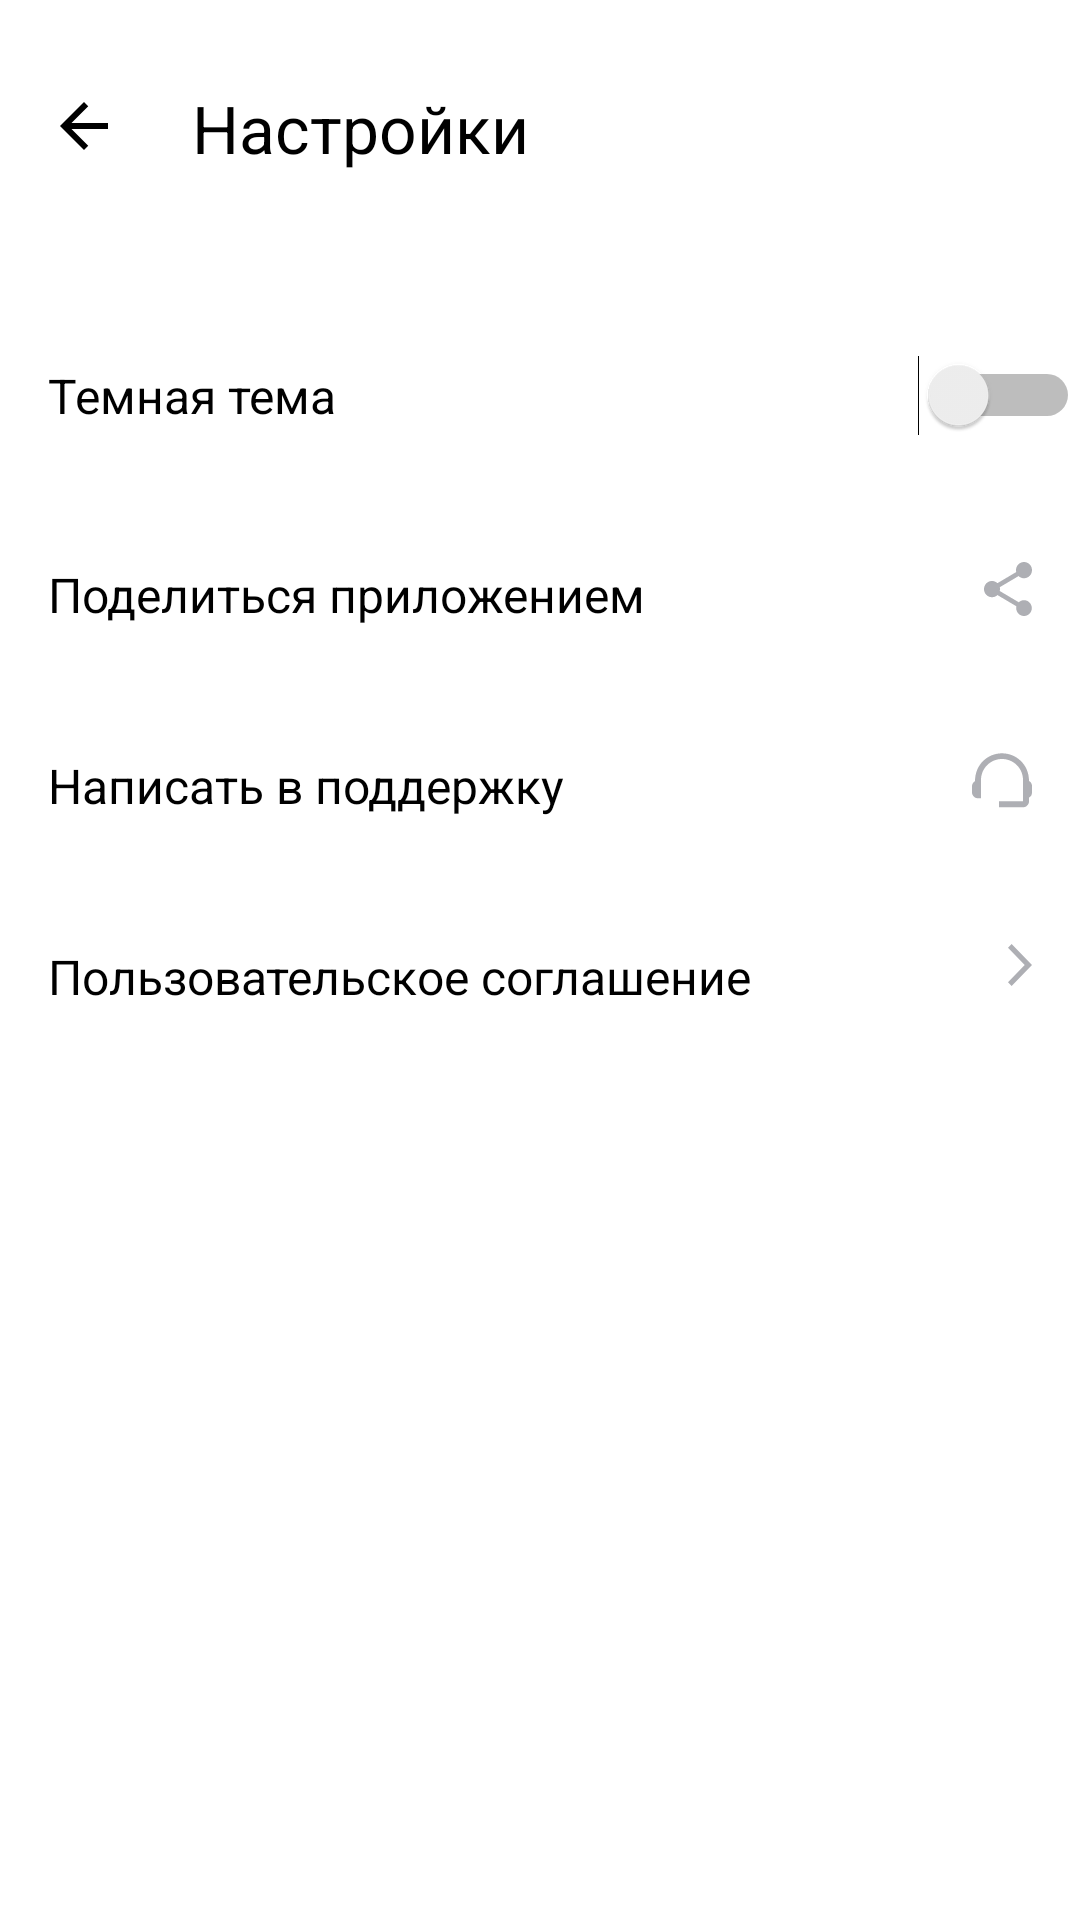

Write the Android layout XML for this screen, with the resource values it uses.
<!-- AndroidManifest.xml: application theme Theme.PlayListMaker -->
<!-- res/layout/activity_settings.xml -->
<?xml version="1.0" encoding="utf-8"?>
<LinearLayout xmlns:android="http://schemas.android.com/apk/res/android"
    xmlns:app="http://schemas.android.com/apk/res-auto"
    android:layout_width="match_parent"
    android:layout_height="match_parent"
    android:background="@color/white"
    android:orientation="vertical"
    android:paddingVertical="14dp">

    <FrameLayout
        android:layout_width="match_parent"
        android:layout_height="wrap_content">


    <ImageView
        android:layout_width="16dp"
        android:layout_height="16dp"
        android:layout_marginTop="20dp"
        android:layout_marginLeft="20dp"
        android:src="@drawable/ic_arrow"
        android:iconTint="@color/black"
        app:iconGravity="textStart"/>

    <TextView
        android:layout_width="wrap_content"
        android:layout_height="wrap_content"
        android:layout_marginLeft="64dp"
        android:layout_marginTop="14dp"
        android:text="@string/setting"
        android:textColor="@color/black"
        android:textSize="@dimen/text_size"/>

    </FrameLayout>

    <FrameLayout
        android:layout_width="match_parent"
        android:layout_height="wrap_content"
        android:layout_marginTop="40dp">


        <Switch
            android:layout_width="fill_parent"
            android:layout_height="wrap_content"
            android:text="@string/dark_theme"
            android:textSize="16dp"
            android:layout_marginVertical="@dimen/margin_vertical"
            android:textColor="@color/black"
            android:layout_marginStart="@dimen/margin_end_start"/>

    </FrameLayout>

    <FrameLayout
        android:layout_width="match_parent"
        android:layout_height="wrap_content">

        <TextView
            android:layout_width="wrap_content"
            android:layout_height="wrap_content"
            android:text="@string/impart"
            android:textSize="16dp"
            android:layout_marginVertical="@dimen/margin_vertical"
            android:textColor="@color/black"
            android:layout_marginStart="@dimen/margin_end_start"

            />
    
        <ImageView
            android:layout_width="16dp"
            android:layout_height="18dp"
            android:src="@drawable/ic_vector2"
            android:layout_gravity="end"
            android:layout_marginVertical="@dimen/margin_vertical"
            android:layout_marginEnd="@dimen/margin_end_start"/>
    </FrameLayout>

    <FrameLayout
        android:layout_width="match_parent"
        android:layout_height="wrap_content">

    <TextView
        android:layout_width="wrap_content"
        android:layout_height="wrap_content"
        android:text="@string/support"
        android:textSize="16dp"
        android:layout_marginVertical="@dimen/margin_vertical"
        android:textColor="@color/black"
        android:layout_marginStart="@dimen/margin_end_start" />

    <ImageView
        android:layout_width="20dp"
        android:layout_height="19dp"
        android:src="@drawable/ic_impart1"
        android:layout_gravity="end"
        android:layout_marginVertical="@dimen/margin_vertical"
        android:layout_marginEnd="@dimen/margin_end_start"/>
    </FrameLayout>

    <FrameLayout
        android:layout_width="match_parent"
        android:layout_height="wrap_content">

        <TextView
            android:layout_width="wrap_content"
            android:layout_height="wrap_content"
            android:text="@string/agree"
            android:textSize="16dp"
            android:layout_marginVertical="@dimen/margin_vertical"
            android:textColor="@color/black"
            android:layout_marginStart="@dimen/margin_end_start" />

        <ImageView
            android:layout_width="8dp"
            android:layout_height="14dp"
            android:src="@drawable/ic_vector3"
            android:layout_gravity="end"
            android:layout_marginVertical="@dimen/margin_vertical"
            android:layout_marginEnd="@dimen/margin_end_start"/>
    </FrameLayout>

    



</LinearLayout>
<!-- resources referenced by this layout -->
<resources>
  <color name="black">#FF000000</color>
  <color name="white">#FFFFFFFF</color>
  <dimen name="margin_end_start">16dp</dimen>
  <dimen name="margin_vertical">21dp</dimen>
  <dimen name="text_size">22sp</dimen>
  <!-- drawable ic_arrow (drawable) -->
  <vector xmlns:android="http://schemas.android.com/apk/res/android"
      android:width="16dp"
      android:height="16dp"
      android:viewportWidth="16"
      android:viewportHeight="16"
      android:tint="?attr/colorOnPrimary">
    <path
        android:pathData="M16,7H3.83L9.42,1.41L8,0L0,8L8,16L9.41,14.59L3.83,9H16V7Z"
        android:fillColor="#1A1B22"/>
  </vector>
  <!-- drawable ic_impart1 (drawable) -->
  <vector xmlns:android="http://schemas.android.com/apk/res/android"
      android:width="20dp"
      android:height="19dp"
      android:viewportWidth="20"
      android:viewportHeight="19">
    <path
        android:pathData="M19,9.32C19,3.83 14.74,0.1 10,0.1C5.31,0.1 1,3.75 1,9.38C0.4,9.72 0,10.36 0,11.1V13.1C0,14.2 0.9,15.1 2,15.1H3V9C3,5.13 6.13,2 10,2C13.87,2 17,5.13 17,9V16.1H9V18.1H17C18.1,18.1 19,17.2 19,16.1V14.88C19.59,14.57 20,13.96 20,13.24V10.94C20,10.24 19.59,9.63 19,9.32Z"
        android:fillColor="?attr/colorAccent"/>
  </vector>
  <!-- drawable ic_vector2 (drawable) -->
  <vector xmlns:android="http://schemas.android.com/apk/res/android"
      android:width="16dp"
      android:height="18dp"
      android:viewportWidth="16"
      android:viewportHeight="18">
    <path
        android:pathData="M13.333,12.723C12.658,12.723 12.053,12.994 11.591,13.419L5.253,9.669C5.298,9.461 5.333,9.253 5.333,9.036C5.333,8.819 5.298,8.611 5.253,8.404L11.52,4.69C12,5.142 12.631,5.422 13.333,5.422C14.809,5.422 16,4.211 16,2.711C16,1.211 14.809,0 13.333,0C11.858,0 10.667,1.211 10.667,2.711C10.667,2.928 10.702,3.136 10.747,3.343L4.48,7.057C4,6.605 3.369,6.325 2.667,6.325C1.191,6.325 0,7.536 0,9.036C0,10.536 1.191,11.747 2.667,11.747C3.369,11.747 4,11.467 4.48,11.015L10.809,14.774C10.764,14.964 10.738,15.163 10.738,15.361C10.738,16.816 11.902,18 13.333,18C14.764,18 15.929,16.816 15.929,15.361C15.929,13.907 14.764,12.723 13.333,12.723Z"
        android:fillColor="?attr/colorAccent"/>
  </vector>
  <!-- drawable ic_vector3 (drawable) -->
  <vector xmlns:android="http://schemas.android.com/apk/res/android"
      android:width="8dp"
      android:height="14dp"
      android:viewportWidth="8"
      android:viewportHeight="14">
    <path
        android:pathData="M0,12.748L1.213,14L8,7L1.213,0L0,1.252L5.573,7L0,12.748Z"
        android:fillColor="?attr/colorAccent"/>
  </vector>
  <string name="agree">Пользовательское соглашение</string>
  <string name="dark_theme">Темная тема</string>
  <string name="impart">Поделиться приложением</string>
  <string name="setting">Настройки</string>
  <string name="support">Написать в поддержку</string>
  <style name="Theme.PlayListMaker" parent="Theme.MaterialComponents.DayNight.NoActionBar">
          
          <item name="colorPrimary">@color/purple_500</item>
          <item name="colorPrimaryVariant">@color/white</item>
          <item name="colorOnPrimary">@color/black</item>
          
          <item name="colorSecondary">@color/teal_200</item>
          <item name="colorSecondaryVariant">@color/blue</item>
          <item name="colorOnSecondary">@color/black</item>
          
          <item name="android:statusBarColor" tools:targetApi="l">?attr/colorSecondaryVariant</item>
          
          <item name="colorAccent">@color/grey</item>
      </style>
  <color name="purple_500">#FF6200EE</color>
  <color name="teal_200">#FF03DAC5</color>
  <color name="blue">#0066CC</color>
  <color name="grey">#AEAFB4</color>
</resources>
